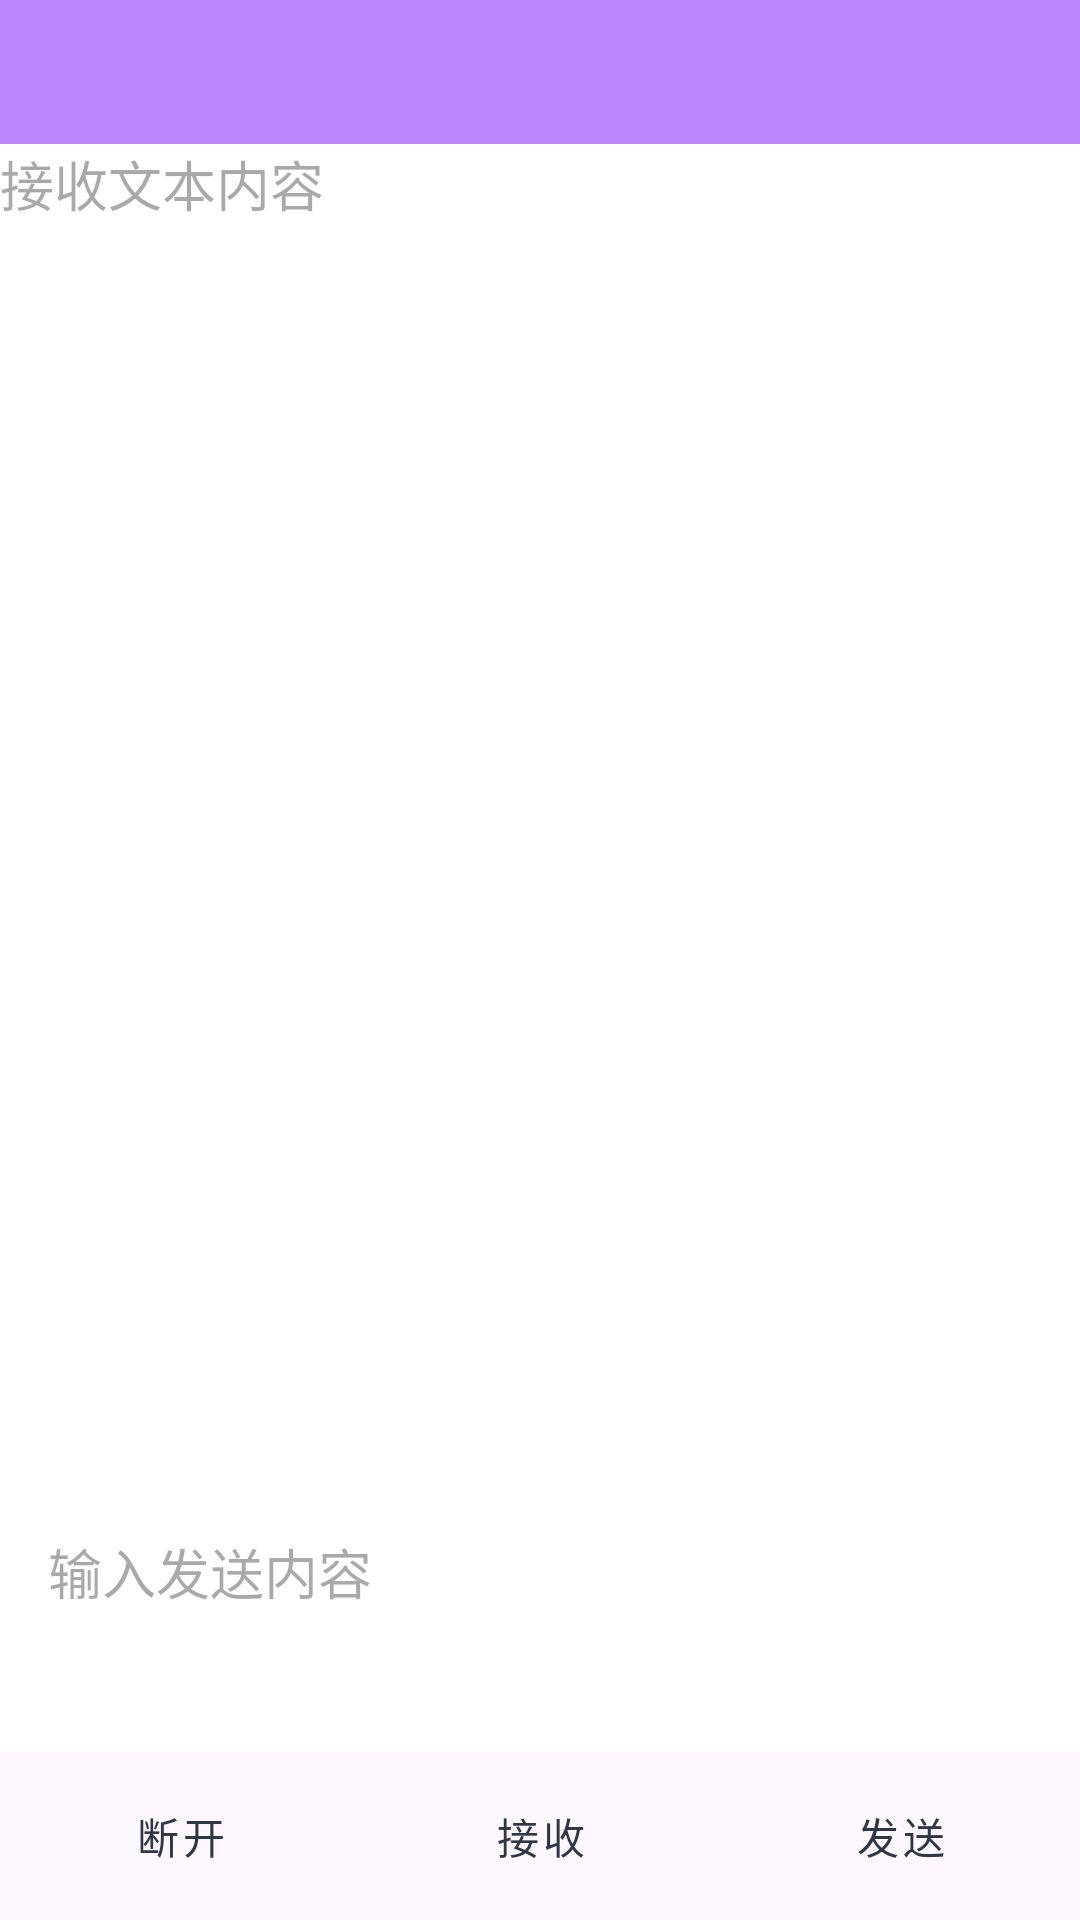

Here is an Android app screen rendered from its layout file. Give the layout XML and the strings, colors and styles it references.
<!-- AndroidManifest.xml: application theme Theme.T4 -->
<!-- res/layout/fragment_ble_debug.xml -->
<?xml version="1.0" encoding="utf-8"?>
<androidx.constraintlayout.widget.ConstraintLayout
    xmlns:android="http://schemas.android.com/apk/res/android"
    xmlns:app="http://schemas.android.com/apk/res-auto"
    android:layout_width="match_parent"
    android:layout_height="match_parent">

    
    <TextView
        android:id="@+id/deviceInfo"
        android:layout_width="match_parent"
        android:layout_height="48dp"
        android:background="@color/purple_200"
        android:gravity="center_vertical"
        android:paddingStart="16dp"
        app:layout_constraintTop_toTopOf="parent"/>

    
    <EditText
        android:autofillHints="接收内容"
        android:id="@+id/receiveBox"
        android:layout_width="0dp"
        android:layout_height="0dp"
        android:gravity="top"
        android:inputType="textMultiLine"
        android:scrollbars="vertical"
        android:textColor="@color/text_primary"
        android:background="@color/background_light"
        app:layout_constraintBottom_toTopOf="@id/sendBox"
        app:layout_constraintEnd_toEndOf="parent"
        app:layout_constraintStart_toStartOf="parent"
        android:hint="接收文本内容"
        app:layout_constraintTop_toBottomOf="@id/deviceInfo"/>

    
    <EditText
        android:autofillHints="发送内容"
        android:id="@+id/sendBox"
        android:layout_width="0dp"
        android:layout_height="120dp"
        android:paddingStart="16dp"
        android:paddingEnd="16dp"
        android:textColor="@color/text_primary"
        android:background="@color/background_light"
        android:hint="输入发送内容"
        app:layout_constraintBottom_toTopOf="@id/buttonPanel"
        app:layout_constraintEnd_toEndOf="parent"
        app:layout_constraintStart_toStartOf="parent"/>

    
    <LinearLayout
        android:id="@+id/buttonPanel"
        android:layout_width="match_parent"
        android:layout_height="56dp"
        android:orientation="horizontal"
        app:layout_constraintBottom_toBottomOf="parent">

        <Button
            android:id="@+id/btnDisconnect"
            style="@style/TextButton"
            android:layout_width="0dp"
            android:layout_height="match_parent"
            android:layout_weight="1"
            android:textColor="@color/text_primary"
            android:background="@color/background_light"
            android:text="断开"/>

        <Button
            android:id="@+id/btnReceive"
            style="@style/TextButton"
            android:layout_width="0dp"
            android:layout_height="match_parent"
            android:layout_weight="1"
            android:textColor="@color/text_primary"
            android:background="@color/background_light"
            android:text="接收"/>

        <Button
            android:id="@+id/btnSend"
            style="@style/TextButton"
            android:layout_width="0dp"
            android:layout_height="match_parent"
            android:layout_weight="1"
            android:textColor="@color/text_primary"
            android:background="@color/background_light"
            android:text="发送"/>

    </LinearLayout>

</androidx.constraintlayout.widget.ConstraintLayout>
<!-- resources referenced by this layout -->
<resources>
  <color name="background_light">#FFFFFF</color>
  <color name="purple_200">#FFBB86FC</color>
  <color name="text_primary">#2D3748</color>
  <style name="TextButton" parent="Widget.MaterialComponents.Button.TextButton">
          <item name="android:textColor">@color/white</item>
          <item name="android:textSize">14sp</item>
          <item name="android:minHeight">48dp</item>
          <item name="android:textAppearance">?attr/textAppearanceButton</item>
      </style>
  <style name="Theme.T4" parent="Base.Theme.T4" />
  <color name="white">#FFFFFFFF</color>
  <style name="Base.Theme.T4" parent="Theme.Material3.DayNight.NoActionBar">
          
          
      </style>
</resources>
